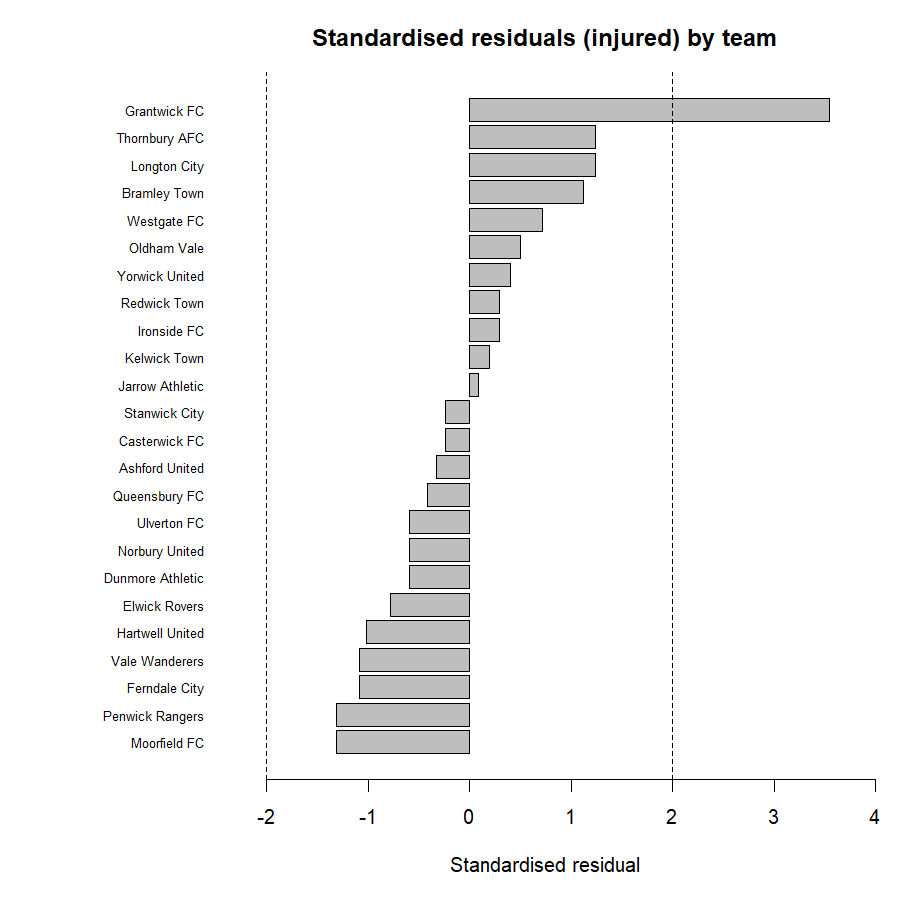

Data behind this chart, as committed beside it:
team, std_residual_injured
Ashford United, -0.33
Bramley Town, 1.12
Casterwick FC, -0.24
Dunmore Athletic, -0.59
Elwick Rovers, -0.78
Ferndale City, -1.09
Grantwick FC, 3.54
Hartwell United, -1.02
Ironside FC, 0.29
Jarrow Athletic, 0.09
Kelwick Town, 0.19
Longton City, 1.24
Moorfield FC, -1.31
Norbury United, -0.59
Oldham Vale, 0.5
Penwick Rangers, -1.31
Queensbury FC, -0.42
Redwick Town, 0.29
Stanwick City, -0.24
Thornbury AFC, 1.24
Ulverton FC, -0.59
Vale Wanderers, -1.09
Westgate FC, 0.72
Yorwick United, 0.4
